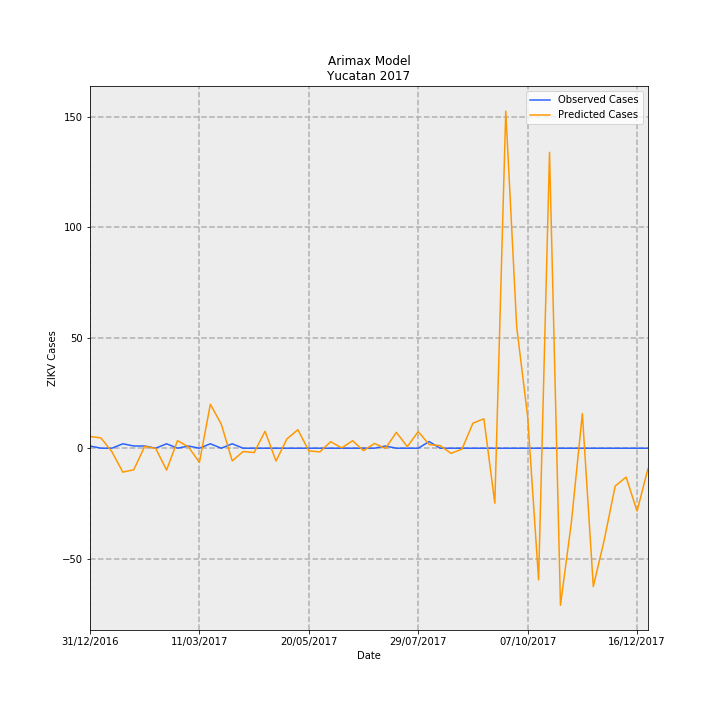

Values plotted in this chart, from the file beside it:
Date, predictions_incidence, observed_incidence, Predicted Cases, Observed Cases, error
31/12/2016, 0.2534, 0.04768, 5.315, 1, -4.315
07/01/2017, 0.2221, 0.0, 4.658, 0.0, -4.658
14/01/2017, -0.07527, 0.0, -1.579, 0.0, 1.579
21/01/2017, -0.5163, 0.09537, -10.83, 2, 12.83
28/01/2017, -0.4651, 0.04768, -9.754, 1, 10.75
04/02/2017, 0.03993, 0.04768, 0.8373, 1, 0.1627
11/02/2017, -0.004161, 0.0, -0.08726, 0.0, 0.08726
18/02/2017, -0.4714, 0.09537, -9.886, 2, 11.89
25/02/2017, 0.1636, 0.0, 3.431, 0.0, -3.431
04/03/2017, 0.0285, 0.04768, 0.5977, 1, 0.4023
11/03/2017, -0.3072, 0.0, -6.443, 0.0, 6.443
18/03/2017, 0.9488, 0.09537, 19.9, 2, -17.9
25/03/2017, 0.5189, 0.0, 10.88, 0.0, -10.88
01/04/2017, -0.2744, 0.09537, -5.754, 2, 7.754
08/04/2017, -0.0714, 0.0, -1.497, 0.0, 1.497
15/04/2017, -0.09377, 0.0, -1.966, 0.0, 1.966
22/04/2017, 0.3657, 0.0, 7.669, 0.0, -7.669
29/04/2017, -0.2769, 0.0, -5.806, 0.0, 5.806
06/05/2017, 0.201, 0.0, 4.215, 0.0, -4.215
13/05/2017, 0.3993, 0.0, 8.375, 0.0, -8.375
20/05/2017, -0.05712, 0.0, -1.198, 0.0, 1.198
27/05/2017, -0.0806, 0.0, -1.69, 0.0, 1.69
03/06/2017, 0.1411, 0.0, 2.959, 0.0, -2.959
10/06/2017, 0.006465, 0.0, 0.1356, 0.0, -0.1356
17/06/2017, 0.1612, 0.0, 3.381, 0.0, -3.381
24/06/2017, -0.05291, 0.0, -1.11, 0.0, 1.11
01/07/2017, 0.1028, 0.0, 2.156, 0.0, -2.156
08/07/2017, -0.006048, 0.04768, -0.1268, 1, 1.127
15/07/2017, 0.3426, 0.0, 7.185, 0.0, -7.185
22/07/2017, 0.03319, 0.0, 0.696, 0.0, -0.696
29/07/2017, 0.3585, 0.0, 7.519, 0.0, -7.519
05/08/2017, 0.07756, 0.143, 1.627, 3.0, 1.373
12/08/2017, 0.05575, 0.0, 1.169, 0.0, -1.169
19/08/2017, -0.1115, 0.0, -2.338, 0.0, 2.338
26/08/2017, -0.01774, 0.0, -0.372, 0.0, 0.372
02/09/2017, 0.5399, 0.0, 11.32, 0.0, -11.32
09/09/2017, 0.6349, 0.0, 13.31, 0.0, -13.31
16/09/2017, -1.187, 0.0, -24.9, 0.0, 24.9
23/09/2017, 7.28, 0.0, 152.7, 0.0, -152.7
30/09/2017, 2.617, 0.0, 54.87, 0.0, -54.87
07/10/2017, 0.6834, 0.0, 14.33, 0.0, -14.33
14/10/2017, -2.843, 0.0, -59.62, 0.0, 59.62
21/10/2017, 6.389, 0.0, 134, 0.0, -134
28/10/2017, -3.392, 0.0, -71.15, 0.0, 71.15
04/11/2017, -1.595, 0.0, -33.46, 0.0, 33.46
11/11/2017, 0.7472, 0.0, 15.67, 0.0, -15.67
18/11/2017, -2.988, 0.0, -62.66, 0.0, 62.66
25/11/2017, -1.981, 0.0, -41.55, 0.0, 41.55
02/12/2017, -0.8175, 0.0, -17.14, 0.0, 17.14
09/12/2017, -0.6248, 0.0, -13.1, 0.0, 13.1
16/12/2017, -1.358, 0.0, -28.48, 0.0, 28.48
23/12/2017, -0.4379, 0.0, -9.184, 0.0, 9.184
